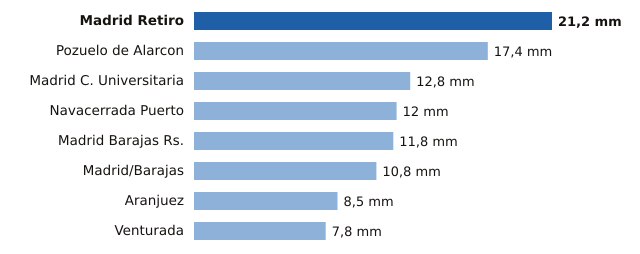

Source data for this figure (header and first rows):
estacion, provincia, mm
Madrid Retiro, Madrid, 21.2
Pozuelo de Alarcon, Madrid, 17.4
Madrid C. Universitaria, Madrid, 12.8
Navacerrada Puerto, Madrid, 12.0
Madrid Barajas Rs., Madrid, 11.8
Madrid/Barajas, Madrid, 10.8
Aranjuez, Madrid, 8.5
Venturada, Madrid, 7.8
